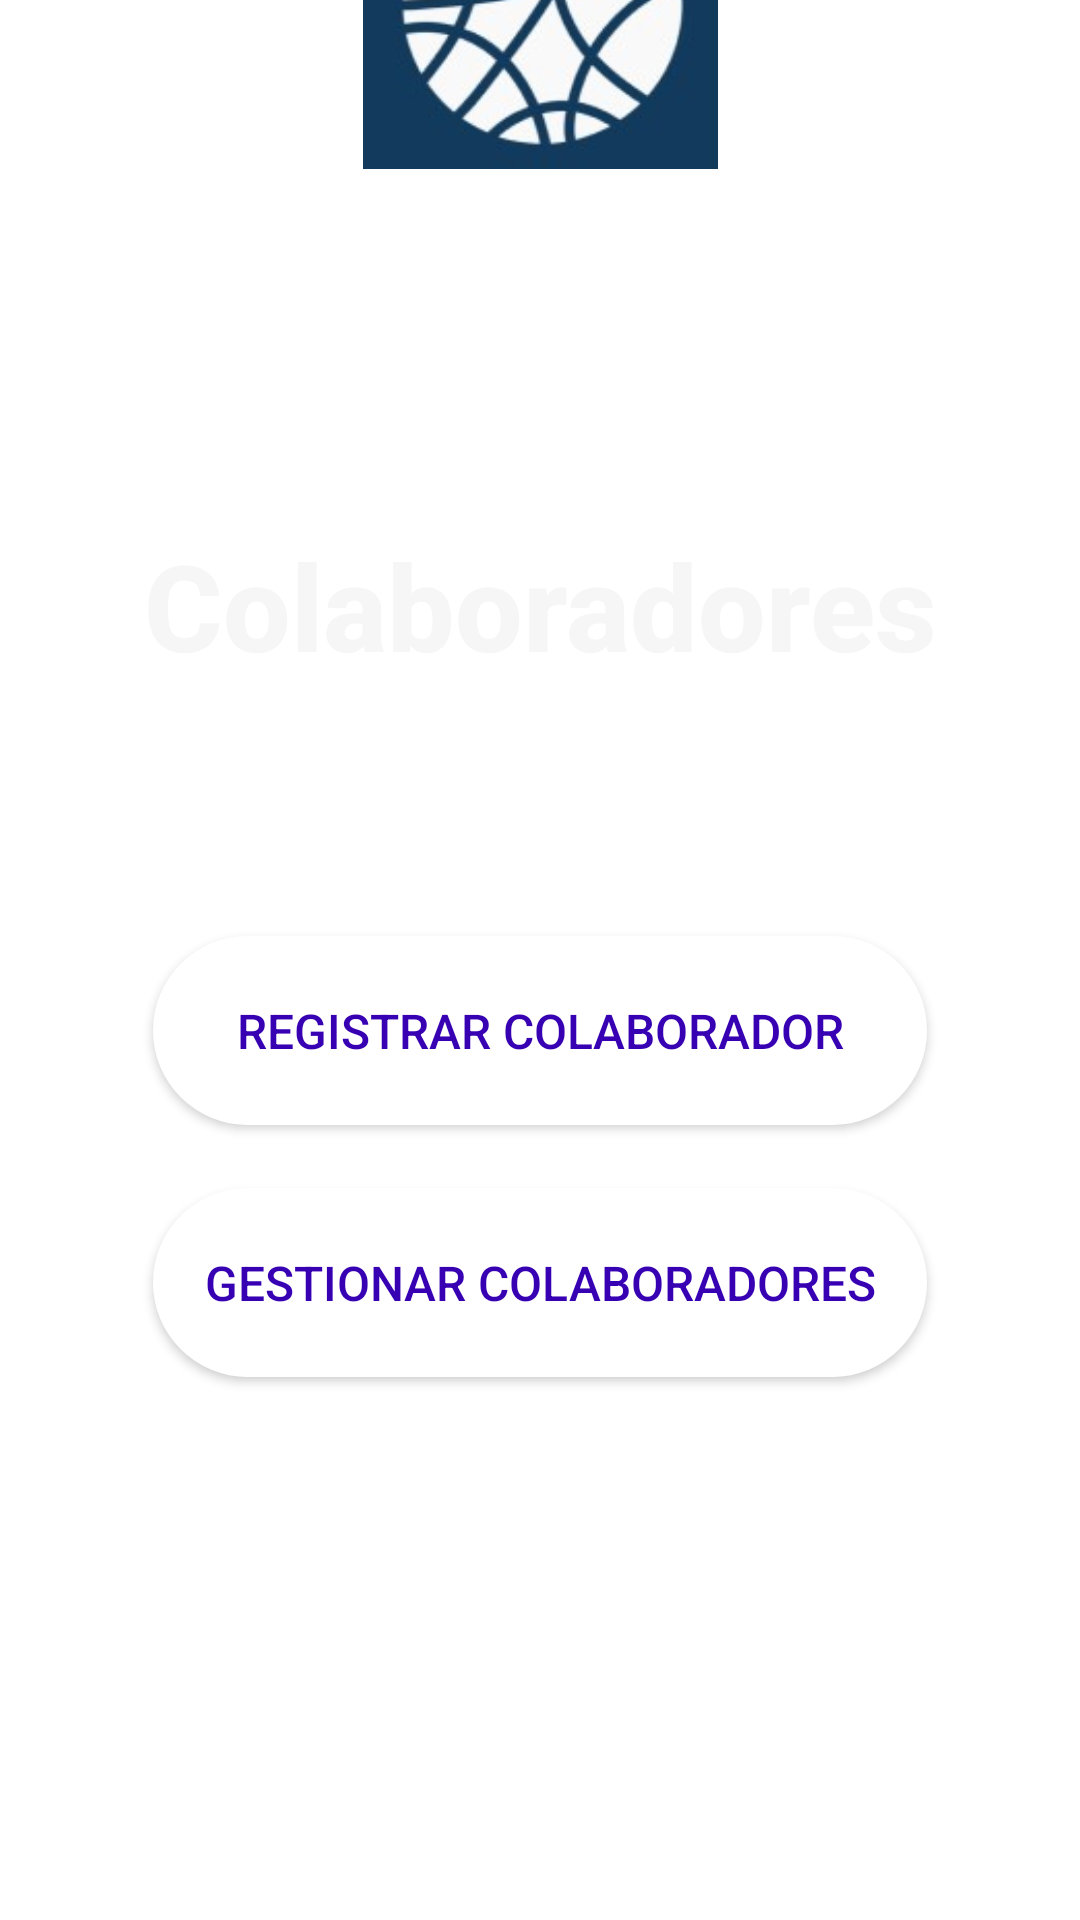

Android layout source for this screen:
<!-- AndroidManifest.xml: application theme Theme.EvenTEC -->
<!-- res/layout/activity_lobby_colaboradores.xml -->
<?xml version="1.0" encoding="utf-8"?>
<androidx.constraintlayout.widget.ConstraintLayout xmlns:android="http://schemas.android.com/apk/res/android"
    xmlns:app="http://schemas.android.com/apk/res-auto"
    xmlns:tools="http://schemas.android.com/tools"
    android:layout_width="match_parent"
    android:layout_height="match_parent"
    tools:context=".LobbyColaboradores"
    android:background="@drawable/backgroundmain">

    <androidx.appcompat.widget.AppCompatButton
        android:id="@+id/btn_RegistrarColaborador"
        android:layout_width="258dp"
        android:layout_height="63dp"
        android:layout_marginTop="312dp"
        android:background="@drawable/round_button_background"
        android:backgroundTint="@color/white"
        android:fontFamily="sans-serif-medium"
        android:text="Registrar Colaborador"
        android:textAlignment="center"
        android:textColor="@color/purple_700"
        android:textSize="16sp"
        app:layout_constraintEnd_toEndOf="parent"
        app:layout_constraintStart_toStartOf="parent"
        app:layout_constraintTop_toTopOf="parent" />

    <androidx.appcompat.widget.AppCompatButton
        android:id="@+id/btn_GestionarColaboradores"
        android:layout_width="258dp"
        android:layout_height="63dp"
        android:layout_marginTop="396dp"
        android:background="@drawable/round_button_background"
        android:backgroundTint="@color/white"
        android:fontFamily="sans-serif-medium"
        android:text="Gestionar colaboradores"
        android:textAlignment="center"
        android:textColor="@color/purple_700"
        android:textSize="16sp"
        app:layout_constraintEnd_toEndOf="parent"
        app:layout_constraintStart_toStartOf="parent"
        app:layout_constraintTop_toTopOf="parent" />


    <TextView
        android:id="@+id/texto2"
        android:layout_width="336dp"
        android:layout_height="51dp"
        android:fontFamily="sans-serif-medium"
        android:text="Colaboradores"
        android:textAlignment="center"
        android:textColor="#F6F6F6"
        android:textSize="40sp"
        android:textStyle="bold"
        app:layout_constraintBottom_toBottomOf="parent"
        app:layout_constraintEnd_toEndOf="parent"
        app:layout_constraintStart_toStartOf="parent"
        app:layout_constraintTop_toTopOf="parent"
        app:layout_constraintVertical_bias="0.297" />

    <ImageView
        android:id="@+id/imageView2"
        android:layout_width="143dp"
        android:layout_height="111dp"
        android:layout_marginBottom="584dp"
        app:layout_constraintBottom_toBottomOf="parent"
        app:layout_constraintEnd_toEndOf="parent"
        app:layout_constraintStart_toStartOf="parent"
        app:srcCompat="@drawable/logo" />

</androidx.constraintlayout.widget.ConstraintLayout>
<!-- resources referenced by this layout -->
<resources>
  <!-- drawable logo: jpg bitmap (drawable, 9508 bytes) -->
  <!-- drawable round_button_background (drawable) -->
  <?xml version="1.0" encoding="utf-8"?>
  <shape xmlns:android="http://schemas.android.com/apk/res/android">
      <solid android:color="#0C25A6" /> 
      <corners android:radius="50dp" /> 
  </shape>
  <style name="Theme.EvenTEC" parent="Theme.MaterialComponents.DayNight.DarkActionBar">
          
          <item name="colorPrimary">@color/purple_500</item>
          <item name="colorPrimaryVariant">@color/purple_700</item>
          <item name="colorOnPrimary">@color/white</item>
          
          <item name="colorSecondary">@color/teal_200</item>
          <item name="colorSecondaryVariant">@color/teal_700</item>
          <item name="colorOnSecondary">@color/black</item>
          
          <item name="android:statusBarColor">?attr/colorPrimaryVariant</item>
          
      </style>
  <!-- not gathered from this repository: default colours our renderer supplied (Android Studio template values) -->
  <color name="purple_500">#FF6200EE</color>
  <color name="purple_700">#FF3700B3</color>
  <color name="teal_200">#FF03DAC5</color>
  <color name="teal_700">#FF018786</color>
  <color name="black">#FF000000</color>
  <color name="white">#FFFFFFFF</color>
</resources>
